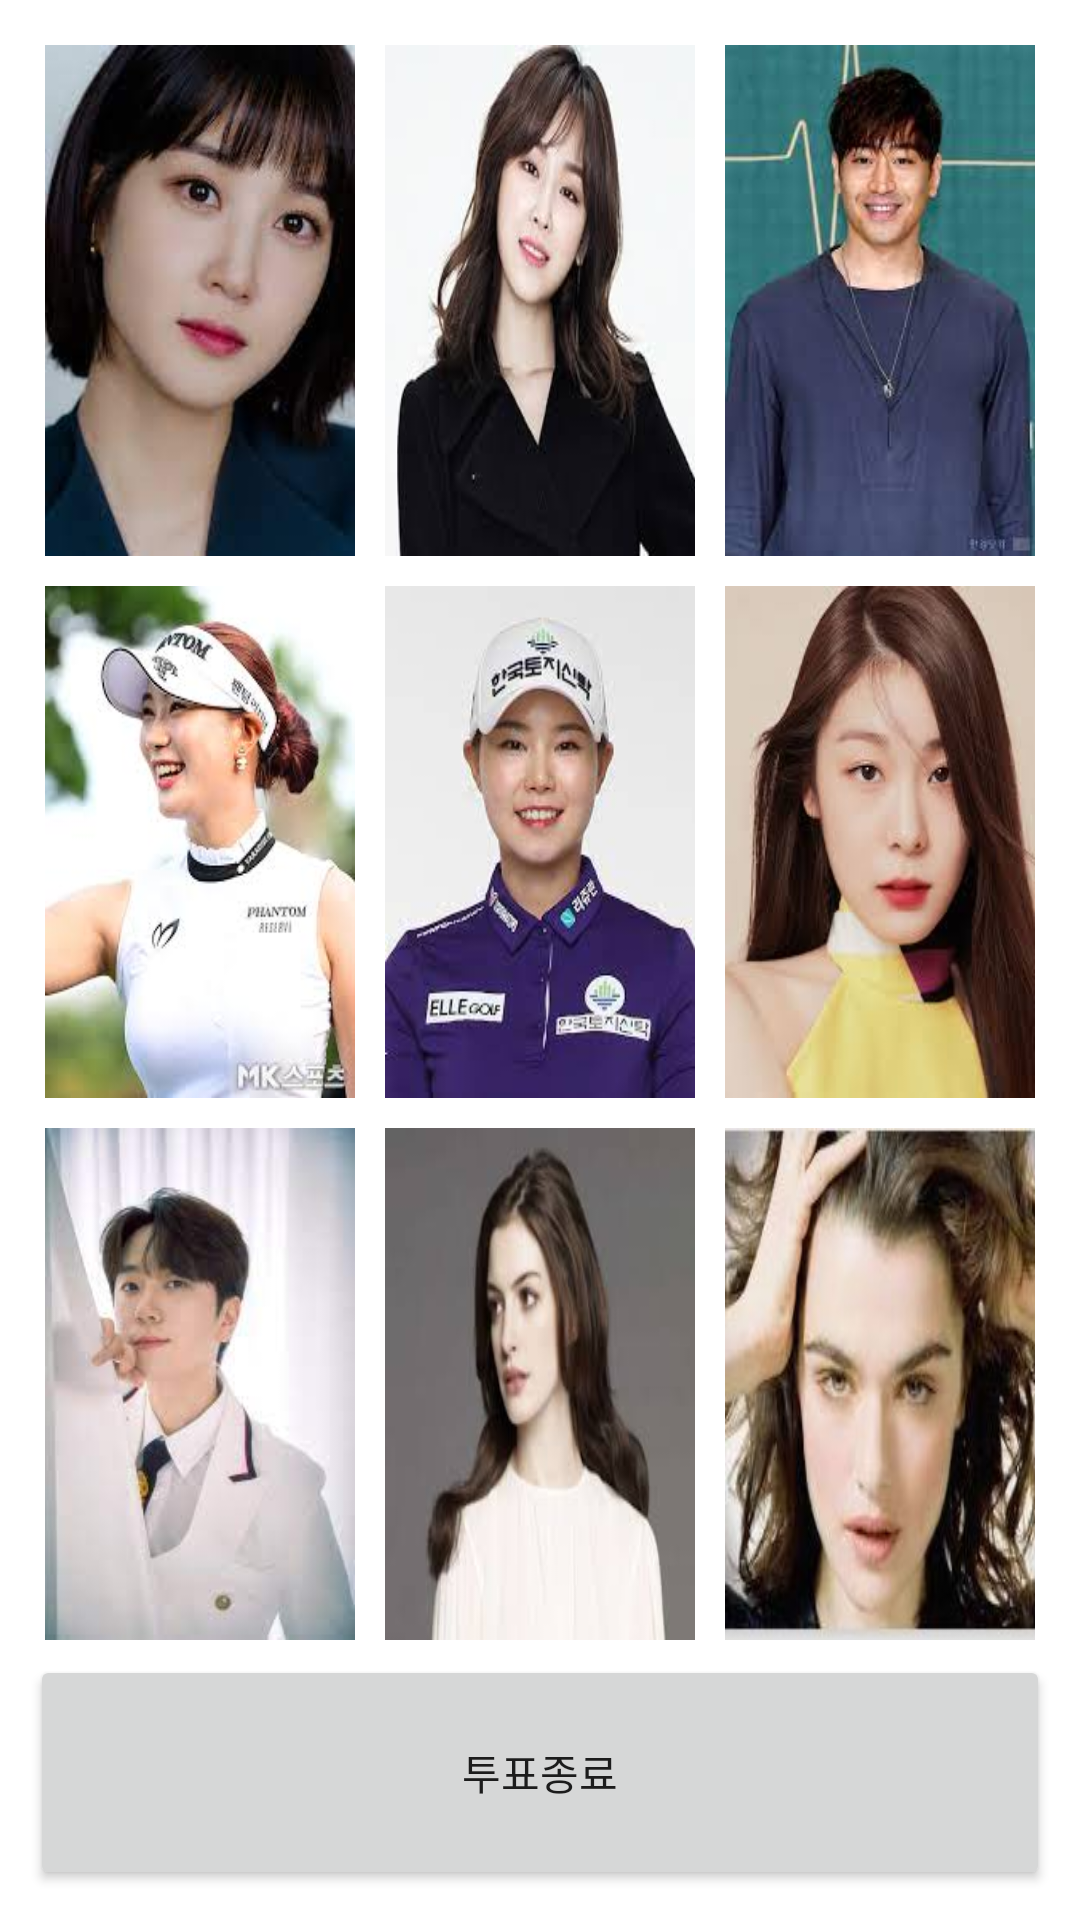

Layout XML and referenced resources for this Android screen:
<!-- AndroidManifest.xml: application theme Theme.Mirim_Project_0728_03 -->
<!-- res/layout/activity_main.xml -->
<?xml version="1.0" encoding="utf-8"?>
<LinearLayout xmlns:android="http://schemas.android.com/apk/res/android"
    xmlns:app="http://schemas.android.com/apk/res-auto"
    xmlns:tools="http://schemas.android.com/tools"
    android:layout_width="match_parent"
    android:layout_height="match_parent"
    android:orientation="vertical"
    android:padding="10dp"
    tools:context=".MainActivity">
    <LinearLayout
        android:layout_width="match_parent"
        android:layout_height="0dp"
        android:layout_weight="6">
        <ImageView
            android:id="@+id/imgv01"
            android:layout_width="0dp"
            android:layout_height="match_parent"
            android:src="@drawable/img01"
            android:layout_margin="5dp"
            android:scaleType="fitXY"
            android:layout_weight="1"/>
        <ImageView
            android:id="@+id/imgv02"
            android:layout_width="0dp"
            android:layout_height="match_parent"
            android:src="@drawable/img02"
            android:scaleType="fitXY"
            android:layout_margin="5dp"
            android:layout_weight="1"/>
        <ImageView
            android:id="@+id/imgv03"
            android:layout_width="0dp"
            android:layout_height="match_parent"
            android:src="@drawable/img03"
            android:layout_margin="5dp"
            android:scaleType="fitXY"
            android:layout_weight="1"/>
    </LinearLayout>
    <LinearLayout
        android:layout_width="match_parent"
        android:layout_height="0dp"
        android:layout_weight="6">
        <ImageView
            android:id="@+id/imgv04"
            android:layout_width="0dp"
            android:layout_height="match_parent"
            android:src="@drawable/img04"
            android:layout_margin="5dp"
            android:scaleType="fitXY"
            android:layout_weight="1"/>
        <ImageView
            android:id="@+id/imgv05"
            android:layout_width="0dp"
            android:layout_height="match_parent"
            android:src="@drawable/img05"
            android:layout_margin="5dp"
            android:scaleType="fitXY"
            android:layout_weight="1"/>
        <ImageView
            android:id="@+id/imgv06"
            android:layout_width="0dp"
            android:layout_height="match_parent"
            android:src="@drawable/img06"
            android:layout_margin="5dp"
            android:scaleType="fitXY"
            android:layout_weight="1"/>
    </LinearLayout>
    <LinearLayout
        android:layout_width="match_parent"
        android:layout_height="0dp"
        android:layout_weight="6">
        <ImageView
            android:id="@+id/imgv07"
            android:layout_width="0dp"
            android:layout_height="match_parent"
            android:src="@drawable/img07"
            android:layout_margin="5dp"
            android:scaleType="fitXY"
            android:layout_weight="1"/>
        <ImageView
            android:id="@+id/imgv08"
            android:layout_width="0dp"
            android:layout_height="match_parent"
            android:src="@drawable/img08"
            android:layout_margin="5dp"
            android:scaleType="fitXY"
            android:layout_weight="1"/>
        <ImageView
            android:id="@+id/imgv09"
            android:layout_width="0dp"
            android:layout_height="match_parent"
            android:src="@drawable/img09"
            android:layout_margin="5dp"
            android:scaleType="fitXY"
            android:layout_weight="1"/>
    </LinearLayout>
    <Button
        android:id="@+id/btn_vote_finish"
        android:layout_width="match_parent"
        android:layout_height="wrap_content"
        android:layout_weight="1"
        android:text="투표종료"/>
</LinearLayout>
<!-- resources referenced by this layout -->
<resources>
  <!-- drawable img01: jpg bitmap (drawable, 5239 bytes) -->
  <!-- drawable img02: jpg bitmap (drawable, 5796 bytes) -->
  <!-- drawable img03: jpg bitmap (drawable, 5068 bytes) -->
  <!-- drawable img04: jpg bitmap (drawable, 7769 bytes) -->
  <!-- drawable img05: jpg bitmap (drawable, 6661 bytes) -->
  <!-- drawable img06: jpg bitmap (drawable, 6110 bytes) -->
  <!-- drawable img07: jpg bitmap (drawable, 4877 bytes) -->
  <!-- drawable img08: jpg bitmap (drawable, 3986 bytes) -->
  <!-- drawable img09: jpg bitmap (drawable, 17189 bytes) -->
  <style name="Theme.Mirim_Project_0728_03" parent="Theme.MaterialComponents.DayNight.DarkActionBar">
          
          <item name="colorPrimary">@color/purple_500</item>
          <item name="colorPrimaryVariant">@color/purple_700</item>
          <item name="colorOnPrimary">@color/white</item>
          
          <item name="colorSecondary">@color/teal_200</item>
          <item name="colorSecondaryVariant">@color/teal_700</item>
          <item name="colorOnSecondary">@color/black</item>
          
          <item name="android:statusBarColor" tools:targetApi="l">?attr/colorPrimaryVariant</item>
          
      </style>
  <!-- not gathered from this repository: default colours our renderer supplied (Android Studio template values) -->
  <color name="purple_500">#FF6200EE</color>
  <color name="purple_700">#FF3700B3</color>
  <color name="teal_200">#FF03DAC5</color>
  <color name="teal_700">#FF018786</color>
  <color name="black">#FF000000</color>
  <color name="white">#FFFFFFFF</color>
</resources>
